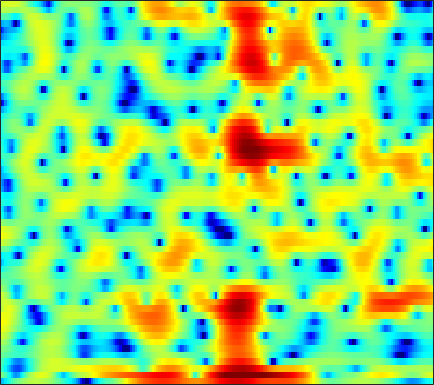

Source data for this figure (header and first rows):
-7.9323, -7.0491, -5.6587, -4.3627, -3.5043, -2.4844, -1.5893, -1.0198, -0.3393, 0.25686, 0.7798, 1.1184, 1.5013, 1.8047, 1.9926, 2.1552, 2.224, 2.2343, 2.1567, 1.9805, 1.7369, 1.4988, 1.095, 0.61216
0.1075, -0.761, -2.036, -3.524, -4.806, -6.734, -8.546, -9.18, -8.262, -6.102, -3.847, -2.353, -0.6696, 0.7165, 1.571, 2.473, 3.139, 3.495, 3.774, 3.827, 3.647, 3.357, 2.736, 1.82
-2.334, -3.467, -5.106, -6.873, -8.237, -9.991, -11.43, -12.06, -12.15, -11.32, -9.787, -8.406, -6.479, -4.636, -3.369, -1.852, -0.5689, 0.2545, 1.172, 1.892, 2.431, 2.728, 2.997, 3.144
-1.862, -2.656, -3.825, -5.096, -6.103, -7.473, -8.742, -9.514, -9.978, -9.608, -8.498, -7.391, -5.819, -4.279, -3.202, -1.902, -0.7611, -0.009785, 0.862, 1.584, 2.171, 2.522, 2.878, 3.119
-0.7309, -1.005, -1.394, -1.793, -2.082, -2.426, -2.693, -2.823, -2.892, -2.825, -2.626, -2.396, -1.994, -1.515, -1.112, -0.547, 0.0175, 0.4246, 0.9223, 1.358, 1.716, 1.923, 2.106, 2.186
0.09222, -0.09582, -0.4368, -0.8758, -1.254, -1.797, -2.344, -2.712, -3.103, -3.311, -3.295, -3.119, -2.695, -2.112, -1.61, -0.9083, -0.2197, 0.2677, 0.8542, 1.351, 1.744, 1.965, 2.156, 2.225
1.675, 1.379, 0.7685, -0.1066, -0.9608, -2.402, -4.294, -6.098, -9.234, -13.11, -14.44, -12.01, -8.39, -5.636, -4.032, -2.324, -0.9823, -0.1578, 0.7501, 1.467, 2.02, 2.337, 2.641, 2.797
3.183, 2.845, 2.212, 1.367, 0.5918, -0.6318, -2.072, -3.246, -4.81, -6.039, -6.502, -6.286, -5.485, -4.442, -3.663, -2.702, -1.841, -1.257, -0.5533, 0.08828, 0.6531, 1.022, 1.436, 1.743
4.388, 4.074, 3.55, 2.915, 2.369, 1.563, 0.694, 0.02199, -0.8743, -1.732, -2.502, -3.005, -3.585, -4.083, -4.396, -4.699, -4.823, -4.745, -4.4, -3.774, -2.964, -2.297, -1.429, -0.6486
4.991, 4.74, 4.33, 3.822, 3.362, 2.656, 1.831, 1.136, 0.09115, -1.083, -2.385, -3.44, -5.003, -6.774, -8.279, -10.65, -13.5, -15.68, -16.14, -12.85, -9.342, -7.145, -4.78, -2.932
4.036, 4.108, 4.09, 3.899, 3.62, 3.067, 2.28, 1.54, 0.3337, -1.154, -2.995, -4.575, -6.955, -9.472, -11.34, -13.45, -14.76, -15.18, -14.34, -11.97, -9.088, -7.09, -4.749, -2.842
1.832, 2.755, 3.466, 3.739, 3.699, 3.375, 2.759, 2.125, 1.052, -0.3402, -2.135, -3.831, -6.726, -10.83, -15.12, -19.06, -14.35, -11.19, -8.131, -5.88, -4.086, -2.978, -1.764, -0.8172
2.395, 2.795, 2.99, 2.85, 2.59, 2.063, 1.456, 1, 0.4285, -0.03136, -0.491, -0.8646, -1.389, -1.829, -2.018, -2.055, -1.756, -1.363, -0.7362, -0.1472, 0.2548, 0.438, 0.4223, 0.02543
2.968, 2.509, 1.617, 0.3052, -1.02, -3.291, -5.939, -7.446, -7.013, -4.805, -2.705, -1.478, -0.2206, 0.7037, 1.23, 1.772, 2.203, 2.446, 2.662, 2.728, 2.604, 2.356, 1.775, 0.8377
1.247, 0.6853, -0.2644, -1.583, -2.843, -4.885, -7.093, -8.199, -7.661, -5.524, -3.401, -2.055, -0.5908, 0.5183, 1.145, 1.8, 2.252, 2.471, 2.6, 2.579, 2.409, 2.176, 1.739, 1.17
-0.4937, -0.6877, -1.019, -1.383, -1.661, -1.995, -2.178, -2.174, -1.962, -1.516, -0.9054, -0.3948, 0.2591, 0.8468, 1.225, 1.621, 1.875, 1.975, 1.988, 1.856, 1.596, 1.328, 0.8913, 0.3978
-2.086, -1.899, -1.677, -1.447, -1.282, -1.06, -0.8114, -0.585, -0.2307, 0.161, 0.5961, 0.9326, 1.363, 1.746, 1.996, 2.232, 2.343, 2.339, 2.206, 1.903, 1.419, 0.9478, 0.1633, -0.765
-4.546, -3.846, -3.012, -2.324, -1.904, -1.407, -0.9768, -0.6605, -0.1779, 0.3504, 0.9246, 1.364, 1.933, 2.45, 2.778, 3.091, 3.264, 3.279, 3.116, 2.738, 2.101, 1.431, 0.2246, -1.421
-8.074, -6.408, -4.905, -4.06, -3.739, -3.6, -3.6, -3.558, -3.234, -2.45, -1.34, -0.4276, 0.7541, 1.794, 2.435, 3.109, 3.563, 3.75, 3.795, 3.603, 3.16, 2.643, 1.71, 0.4522
-5.885, -5.027, -4.43, -4.5, -5.016, -6.557, -9.408, -12.99, -18.23, -11.84, -6.756, -4.209, -1.749, -0.006375, 0.9848, 2.02, 2.752, 3.143, 3.479, 3.6, 3.519, 3.333, 2.935, 2.368
-0.8529, -0.8842, -1.12, -1.642, -2.265, -3.42, -4.819, -5.753, -6.379, -5.772, -4.459, -3.402, -2.14, -1.109, -0.4399, 0.3353, 1.02, 1.491, 2.039, 2.463, 2.736, 2.828, 2.784, 2.577
2.83, 2.612, 2.247, 1.787, 1.371, 0.7739, 0.1238, -0.3267, -0.883, -1.386, -1.853, -2.222, -2.805, -3.376, -3.681, -3.684, -3.02, -2.186, -0.9737, 0.125, 0.9721, 1.407, 1.691, 1.691
4.505, 4.27, 3.92, 3.513, 3.177, 2.69, 2.125, 1.63, 0.8972, -0.02816, -1.231, -2.418, -4.606, -8.045, -12.5, -27.9, -12.91, -8.016, -4.249, -1.931, -0.4584, 0.2407, 0.7421, 0.7675
3.712, 3.474, 3.142, 2.818, 2.581, 2.25, 1.921, 1.627, 1.145, 0.5367, -0.265, -0.9953, -2.145, -3.396, -4.211, -4.715, -4.237, -3.416, -2.154, -0.9787, -0.1084, 0.3315, 0.626, 0.5484
0.8455, 0.4212, -0.113, -0.4582, -0.5463, -0.4693, -0.2167, 0.006141, 0.2258, 0.3303, 0.2996, 0.197, -0.02706, -0.2737, -0.4301, -0.5492, -0.4887, -0.3476, -0.06295, 0.3043, 0.667, 0.9065, 1.098, 1.14
-3.134, -4.615, -6.963, -8.775, -8.512, -6.351, -4.104, -2.706, -1.291, -0.3349, 0.2599, 0.4961, 0.6043, 0.5218, 0.3592, 0.0782, -0.2166, -0.3899, -0.4377, -0.2761, 0.1363, 0.5492, 1.131, 1.662
-4.332, -6.095, -9.132, -11.88, -11.28, -7.943, -4.91, -3.209, -1.511, -0.3324, 0.3839, 0.6575, 0.6884, 0.3235, -0.2086, -1.296, -2.846, -4.207, -5.764, -5.736, -3.969, -2.338, -0.3581, 1.199
-3.168, -3.701, -4.264, -4.478, -4.309, -3.638, -2.718, -1.929, -0.9535, -0.1543, 0.3909, 0.6049, 0.5718, 0.1274, -0.5216, -1.917, -4.09, -6.499, -10.62, -11.1, -6.663, -3.882, -1.195, 0.6796
-4.428, -4.911, -5.377, -5.441, -5.18, -4.443, -3.436, -2.591, -1.494, -0.5593, 0.1714, 0.5573, 0.831, 0.8471, 0.6667, 0.24, -0.3226, -0.7432, -1.114, -1.086, -0.635, -0.1276, 0.621, 1.281
-7.67, -9.224, -11.68, -13.17, -12.16, -9.205, -6.186, -4.357, -2.363, -0.8173, 0.3538, 1.013, 1.639, 2.034, 2.192, 2.269, 2.22, 2.169, 2.065, 2.008, 1.964, 1.933, 1.853, 1.696
-8.783, -10.21, -12.66, -14.36, -13.05, -9.368, -6.046, -3.996, -1.858, -0.2112, 1.018, 1.717, 2.406, 2.828, 3.027, 3.139, 3.131, 3.058, 2.92, 2.727, 2.493, 2.28, 1.897, 1.352
-7.996, -7.581, -6.925, -6.048, -5.194, -3.886, -2.417, -1.376, -0.08537, 0.9974, 1.838, 2.3, 2.702, 2.86, 2.833, 2.635, 2.321, 2.024, 1.653, 1.322, 1.087, 0.9454, 0.7587, 0.46
-8.099, -6.386, -4.625, -3.212, -2.262, -1.091, -0.01351, 0.7118, 1.575, 2.254, 2.737, 2.935, 2.95, 2.685, 2.25, 1.381, 0.1782, -0.8657, -2.223, -3.031, -2.94, -2.424, -1.577, -0.863
-4.893, -3.871, -2.662, -1.607, -0.9337, 0.01283, 0.8614, 1.512, 2.275, 2.895, 3.296, 3.431, 3.309, 2.803, 2.123, 0.6796, -1.591, -4.139, -9.918, -33.66, -11.82, -7.132, -3.866, -2.019
-2.499, -2.514, -2.515, -2.465, -2.271, -1.77, -0.8455, -0.02151, 1.138, 2.186, 2.979, 3.372, 3.61, 3.444, 3.082, 2.252, 1.052, -0.01029, -1.458, -2.385, -2.519, -2.18, -1.655, -1.357
-2.731, -3.578, -5.242, -7.724, -9.918, -11.03, -7.539, -4.689, -1.7, 0.4629, 2.013, 2.828, 3.56, 3.935, 3.994, 3.857, 3.493, 3.141, 2.591, 2.018, 1.432, 0.9436, 0.2191, -0.755
-3.586, -4.235, -5.535, -7.435, -8.917, -9.42, -7.042, -4.82, -2.248, -0.2641, 1.204, 2.045, 2.844, 3.389, 3.637, 3.784, 3.764, 3.623, 3.325, 2.843, 2.204, 1.566, 0.4962, -0.8404
-3.923, -3.56, -3.252, -3.03, -2.829, -2.405, -1.735, -1.145, -0.2998, 0.472, 1.119, 1.523, 1.96, 2.306, 2.547, 2.814, 3.02, 3.098, 3.066, 2.84, 2.356, 1.82, 0.7861, -0.6408
-3.871, -2.782, -1.7, -0.8861, -0.4239, 0.07343, 0.394, 0.5762, 0.6666, 0.5795, 0.3308, 0.05753, -0.2534, -0.3487, -0.1615, 0.4395, 1.229, 1.831, 2.453, 2.822, 2.855, 2.659, 2.071, 1.052
-3.452, -2.556, -1.574, -0.8002, -0.3538, 0.05145, 0.1899, 0.1244, -0.2859, -1.127, -2.563, -4.193, -7.334, -11.01, -10.69, -6.496, -3.019, -1.139, 0.6561, 1.842, 2.562, 2.834, 2.914, 2.708
-4.718, -4.14, -3.327, -2.563, -2.073, -1.58, -1.3, -1.306, -1.608, -2.316, -3.511, -4.756, -6.81, -8.462, -8.265, -6.158, -3.727, -2.162, -0.527, 0.694, 1.585, 2.061, 2.506, 2.77
-8.431, -7.654, -6.309, -4.938, -4.019, -3.006, -2.273, -1.917, -1.678, -1.696, -1.911, -2.143, -2.438, -2.572, -2.488, -2.126, -1.547, -1.032, -0.3416, 0.3204, 0.9195, 1.338, 1.824, 2.237
-18.61, -13.79, -9.444, -6.519, -4.857, -3.2, -2.009, -1.337, -0.7142, -0.3405, -0.1641, -0.1329, -0.1824, -0.2926, -0.3936, -0.5244, -0.6224, -0.675, -0.6333, -0.4593, -0.1177, 0.2435, 0.8165, 1.421
-10.31, -8.832, -6.514, -4.408, -3.083, -1.629, -0.4879, 0.1749, 0.8337, 1.262, 1.472, 1.491, 1.339, 0.9788, 0.5657, -0.1819, -1.162, -2.019, -3.159, -3.874, -3.645, -2.885, -1.489, -0.1031
-3.919, -3.413, -2.577, -1.632, -0.937, -0.03493, 0.7547, 1.256, 1.792, 2.151, 2.317, 2.305, 2.077, 1.564, 0.952, -0.2602, -2.103, -4.104, -8.383, -18.49, -16.35, -9.081, -4.42, -1.704
-2.523, -2.288, -1.891, -1.397, -0.9548, -0.33, 0.2996, 0.7485, 1.272, 1.679, 1.944, 2.036, 1.993, 1.738, 1.383, 0.6629, -0.3438, -1.272, -2.594, -3.551, -3.545, -2.943, -1.796, -0.749
-3.553, -3.787, -3.91, -3.695, -3.277, -2.515, -1.637, -1.01, -0.267, 0.3557, 0.8579, 1.165, 1.501, 1.749, 1.873, 1.945, 1.901, 1.813, 1.651, 1.507, 1.405, 1.354, 1.239, 0.9858
-6.343, -8.212, -10.94, -11.42, -9.626, -6.832, -4.758, -3.651, -2.65, -2.018, -1.522, -1.102, -0.3744, 0.5375, 1.27, 2.196, 2.966, 3.416, 3.839, 4.045, 4.027, 3.866, 3.405, 2.613
-6.779, -8.904, -12.22, -13.01, -10.95, -8.185, -6.458, -5.78, -5.721, -6.573, -8.137, -8.953, -7.538, -4.295, -1.996, 0.4312, 2.224, 3.219, 4.157, 4.688, 4.866, 4.778, 4.373, 3.632
-4.483, -4.994, -5.517, -5.693, -5.646, -5.436, -5.323, -5.482, -6.189, -7.718, -10.26, -12.06, -10.27, -5.956, -3.234, -0.488, 1.494, 2.593, 3.631, 4.25, 4.506, 4.47, 4.165, 3.569
-4.328, -4.356, -4.333, -4.25, -4.172, -4.031, -3.911, -3.877, -3.878, -3.888, -3.774, -3.467, -2.676, -1.484, -0.4717, 0.8597, 2.028, 2.731, 3.432, 3.854, 3.985, 3.901, 3.537, 2.902
-6.237, -5.911, -5.442, -4.977, -4.604, -4.132, -3.674, -3.311, -2.813, -2.266, -1.64, -1.118, -0.3351, 0.4992, 1.123, 1.918, 2.609, 3.032, 3.433, 3.63, 3.599, 3.428, 2.974, 2.267
-10.02, -9.066, -7.894, -6.905, -6.275, -5.556, -4.86, -4.295, -3.468, -2.543, -1.552, -0.8033, 0.1681, 1.067, 1.671, 2.365, 2.908, 3.221, 3.481, 3.55, 3.432, 3.209, 2.742, 2.06
-14.43, -11.84, -9.733, -8.587, -8.203, -7.991, -7.755, -7.307, -6.081, -4.385, -2.609, -1.375, 0.04498, 1.209, 1.922, 2.659, 3.18, 3.43, 3.605, 3.604, 3.44, 3.208, 2.769, 2.168
-8.842, -7.941, -7.252, -7.399, -8.199, -10.59, -15.93, -21.61, -12.74, -6.873, -3.304, -1.411, 0.45, 1.751, 2.46, 3.104, 3.476, 3.59, 3.58, 3.429, 3.16, 2.914, 2.514, 2.048
-1.735, -1.729, -1.894, -2.381, -2.968, -4.077, -5.14, -5.327, -4.204, -2.284, -0.4741, 0.6414, 1.756, 2.491, 2.805, 2.975, 2.87, 2.658, 2.198, 1.601, 0.9764, 0.5792, 0.2332, 0.1267
1.909, 1.914, 1.864, 1.743, 1.595, 1.392, 1.244, 1.222, 1.324, 1.52, 1.708, 1.781, 1.729, 1.5, 1.195, 0.6366, -0.1136, -0.811, -2.015, -3.659, -5.764, -7.447, -8.313, -6.714
2.614, 2.834, 3.086, 3.259, 3.315, 3.314, 3.215, 3.074, 2.76, 2.288, 1.629, 0.9754, -0.1148, -1.447, -2.507, -3.88, -4.982, -5.689, -6.669, -8.117, -10.63, -13.46, -15.52, -11.11
